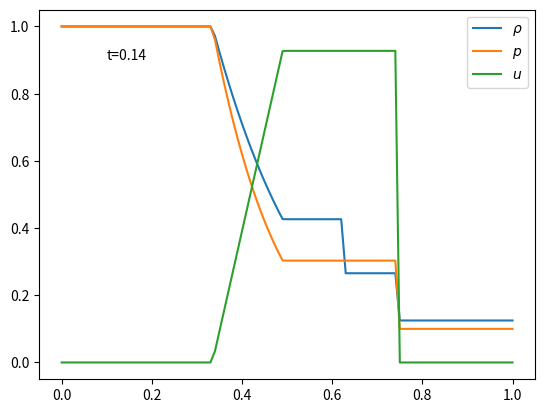

Reproduce this figure in Python. (Note: this script raises an exception after producing the figure.)
import numpy as np
import matplotlib.pyplot as plt
import math

gamma = 1.4


def f(p_star, p_i, rho_i):
    if p_i == 0:
        print("Please ensure that p_i is not 0!")
        return None
    if rho_i == 0:
        print("Please ensure that rho_i is not 0!")
        return None
    c_i = math.sqrt(gamma * p_i / rho_i)
    if p_star > p_i:
        result = (p_star - p_i) / (rho_i * c_i *
                                   math.sqrt((gamma + 1) * p_star /
                                             (gamma * 2 * p_i) +
                                             (gamma - 1) / 2 / gamma))
    else:
        result = (2 * c_i / (gamma - 1) *
                  (math.pow(p_star / p_i, (gamma - 1) / 2 / gamma) - 1))
    return result


# 弦截法
def solver(func, ca=0.00000000001, max_iterations=100):
    x0, x1 = 0, 1
    k = 0
    while abs(func(x1)) > ca and k < max_iterations:
        x_next = x1 - func(x1) * (x1 - x0) / (func(x1) - func(x0))
        x0 = x1
        x1 = x_next
        k = k + 1
    return x1


def F(p_star, p_1, rho_1, p_2, rho_2, u1, u2):
    return f(p_star, p_1, rho_1) + f(p_star, p_2, rho_2) - u1 + u2


p1, rho1, p2, rho2, u1, u2 = 1, 1, 0.1, 0.125, 0, 0
p_star = solver(lambda x: F(x, p1, rho1, p2, rho2, u1, u2))
u_star = u1 - f(p_star, p1, rho1)
rho_star_l = math.pow(p_star / p1 * math.pow(rho1, gamma), 1 / gamma)
z2 = u2 + (p2 - p_star) / rho2 / (u2 - u_star)
rho_star_r = rho2 * (u2 - z2) / (u_star - z2)


def cal_c(rho, p):
    c = math.sqrt(gamma * p / rho)
    return c


c1 = cal_c(rho1, p1)
c2 = cal_c(rho2, p2)
c_star_l = cal_c(rho_star_l, p_star)
c_star_r = cal_c(rho_star_r, p_star)


def cal_area2(x, t, c1):
    # 计算膨胀波区 x为array
    c = (gamma - 1) / (gamma + 1) * (u1 - (x - 0.5) / t) + 2 * c1 / (gamma + 1)
    u = c + (x - 0.5) / t
    p = p1 * np.power(c / c1, 2 * gamma / (gamma - 1))
    rho = gamma * p / c / c
    return c, u, p, rho


def get_range(u1, c1, u_star, c_star_l, z2, t):
    x1 = (u1 - c1) * t + 0.5
    x2 = (u_star - c_star_l) * t + 0.5
    x3 = u_star * t + 0.5
    x4 = z2 * t + 0.5
    return x1, x2, x3, x4


def cal_value_all(x, t):
    rho = np.zeros_like(x)
    u = np.zeros_like(x)
    p = np.zeros_like(x)
    x1, x2, x3, x4 = get_range(u1, c1, u_star, c_star_l, z2, t)

    # area 1
    rho[x < x1] = rho1
    u[x < x1] = u1
    p[x < x1] = p1

    # area 2
    _, temp_u, temp_p, temp_rho = cal_area2(x[(x >= x1) & (x < x2)], t, c1)
    rho[(x >= x1) & (x < x2)] = temp_rho
    u[(x >= x1) & (x < x2)] = temp_u
    p[(x >= x1) & (x < x2)] = temp_p

    # area 3
    rho[(x >= x2) & (x < x3)] = rho_star_l
    u[(x >= x2) & (x < x3)] = u_star
    p[(x >= x2) & (x < x3)] = p_star

    # area 4
    rho[(x >= x3) & (x < x4)] = rho_star_r
    u[(x >= x3) & (x < x4)] = u_star
    p[(x >= x3) & (x < x4)] = p_star

    # area 5
    rho[x >= x4] = rho2
    u[x >= x4] = u2
    p[x >= x4] = p2
    return rho, u, p


if __name__ == '__main__':
    x = np.linspace(0, 1, 101, endpoint=True)
    rho, u, p = cal_value_all(x, 0.14)
    plt.plot(x, rho, label=r'$\rho$')
    plt.plot(x, p, label='$p$')
    plt.plot(x, u, label='$u$')
    plt.text(0.1, 0.9, 't=0.14')
    plt.legend()
    plt.savefig('../figures/sod_accurate.png', dpi=500)
